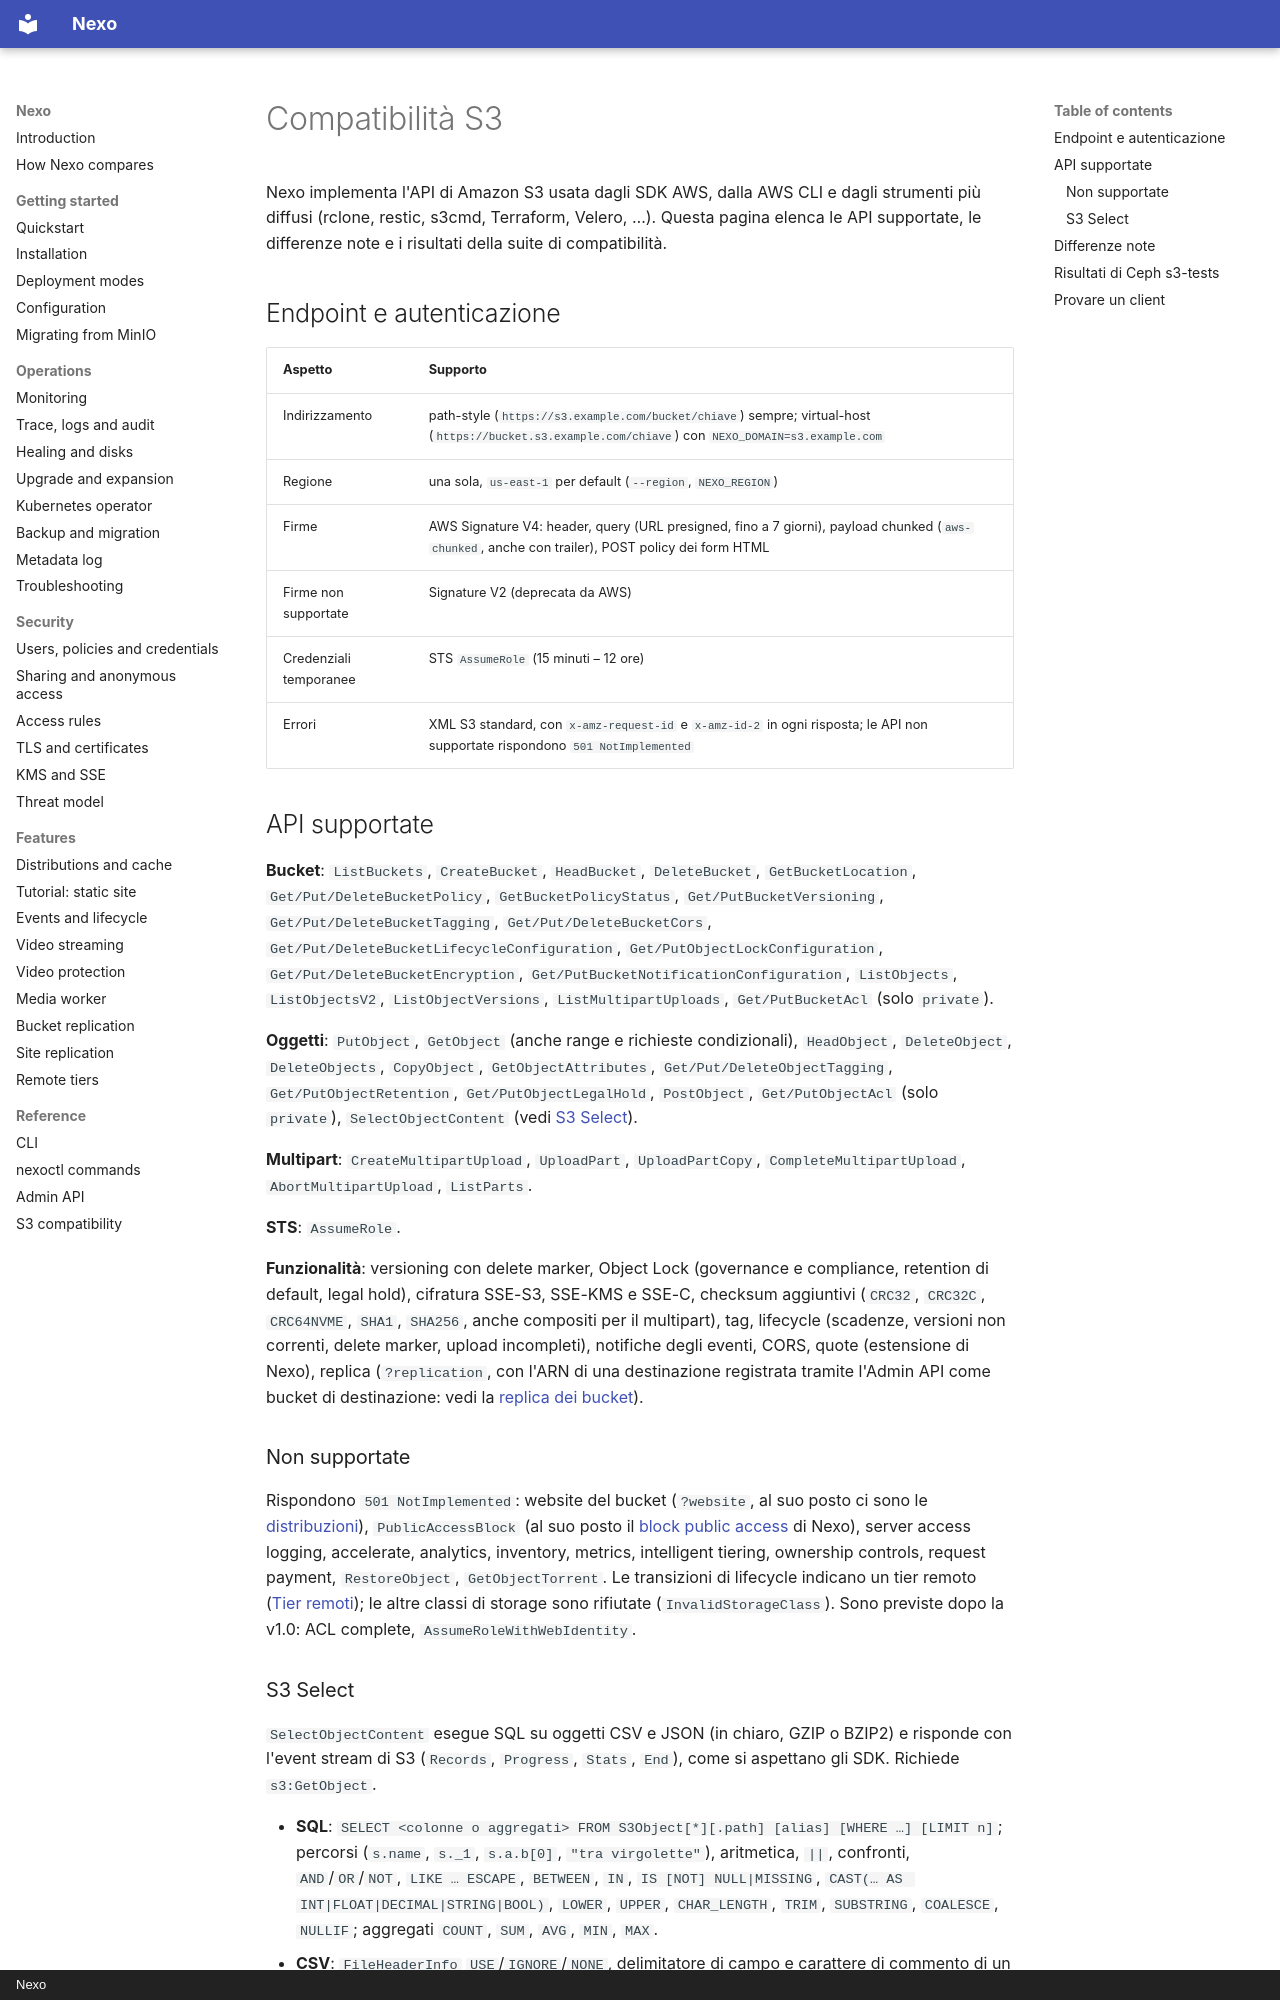

repository: R3n3r0/Nexo · page: reference/s3-compatibility.it/index.html · generator: mkdocs · copyright: Nexo

# Compatibilità S3

Nexo implementa l'API di Amazon S3 usata dagli SDK AWS, dalla AWS CLI e dagli strumenti più diffusi
(rclone, restic, s3cmd, Terraform, Velero, …). Questa pagina elenca le API supportate, le differenze note e i
risultati della suite di compatibilità.

## Endpoint e autenticazione

| Aspetto | Supporto |
|---------|----------|
| Indirizzamento | path-style (`https://s3.example.com/bucket/chiave`) sempre; virtual-host (`https://bucket.s3.example.com/chiave`) con `NEXO_DOMAIN=s3.example.com` |
| Regione | una sola, `us-east-1` per default (`--region`, `NEXO_REGION`) |
| Firme | AWS Signature V4: header, query (URL presigned, fino a 7 giorni), payload chunked (`aws-chunked`, anche con trailer), POST policy dei form HTML |
| Firme non supportate | Signature V2 (deprecata da AWS) |
| Credenziali temporanee | STS `AssumeRole` (15 minuti – 12 ore) |
| Errori | XML S3 standard, con `x-amz-request-id` e `x-amz-id-2` in ogni risposta; le API non supportate rispondono `501 NotImplemented` |

## API supportate

**Bucket**: `ListBuckets`, `CreateBucket`, `HeadBucket`, `DeleteBucket`, `GetBucketLocation`,
`Get/Put/DeleteBucketPolicy`, `GetBucketPolicyStatus`, `Get/PutBucketVersioning`, `Get/Put/DeleteBucketTagging`,
`Get/Put/DeleteBucketCors`, `Get/Put/DeleteBucketLifecycleConfiguration`, `Get/PutObjectLockConfiguration`,
`Get/Put/DeleteBucketEncryption`, `Get/PutBucketNotificationConfiguration`, `ListObjects`, `ListObjectsV2`,
`ListObjectVersions`, `ListMultipartUploads`, `Get/PutBucketAcl` (solo `private`).

**Oggetti**: `PutObject`, `GetObject` (anche range e richieste condizionali), `HeadObject`, `DeleteObject`,
`DeleteObjects`, `CopyObject`, `GetObjectAttributes`, `Get/Put/DeleteObjectTagging`, `Get/PutObjectRetention`,
`Get/PutObjectLegalHold`, `PostObject`, `Get/PutObjectAcl` (solo `private`), `SelectObjectContent` (vedi
[S3 Select](#s3-select)).

**Multipart**: `CreateMultipartUpload`, `UploadPart`, `UploadPartCopy`, `CompleteMultipartUpload`,
`AbortMultipartUpload`, `ListParts`.

**STS**: `AssumeRole`.

**Funzionalità**: versioning con delete marker, Object Lock (governance e compliance, retention di default,
legal hold), cifratura SSE-S3, SSE-KMS e SSE-C, checksum aggiuntivi (`CRC32`, `CRC32C`, `CRC64NVME`, `SHA1`,
`SHA256`, anche compositi per il multipart), tag, lifecycle (scadenze, versioni non correnti, delete marker,
upload incompleti), notifiche degli eventi, CORS, quote (estensione di Nexo), replica (`?replication`, con
l'ARN di una destinazione registrata tramite l'Admin API come bucket di destinazione: vedi la
[replica dei bucket](../replication.md)).

### Non supportate

Rispondono `501 NotImplemented`: website del bucket (`?website`, al suo posto ci sono le
[distribuzioni](../distributions/README.md)), `PublicAccessBlock` (al suo posto il
[block public access](../security/sharing.md#regole-di-accesso-pubbliche-e-block-public-access) di
Nexo), server access logging, accelerate, analytics, inventory, metrics,
intelligent tiering, ownership controls, request payment, `RestoreObject`,
`GetObjectTorrent`. Le transizioni di lifecycle indicano un tier remoto ([Tier remoti](../tiering.md)); le altre
classi di storage sono rifiutate (`InvalidStorageClass`). Sono previste dopo la v1.0: ACL complete,
`AssumeRoleWithWebIdentity`.
